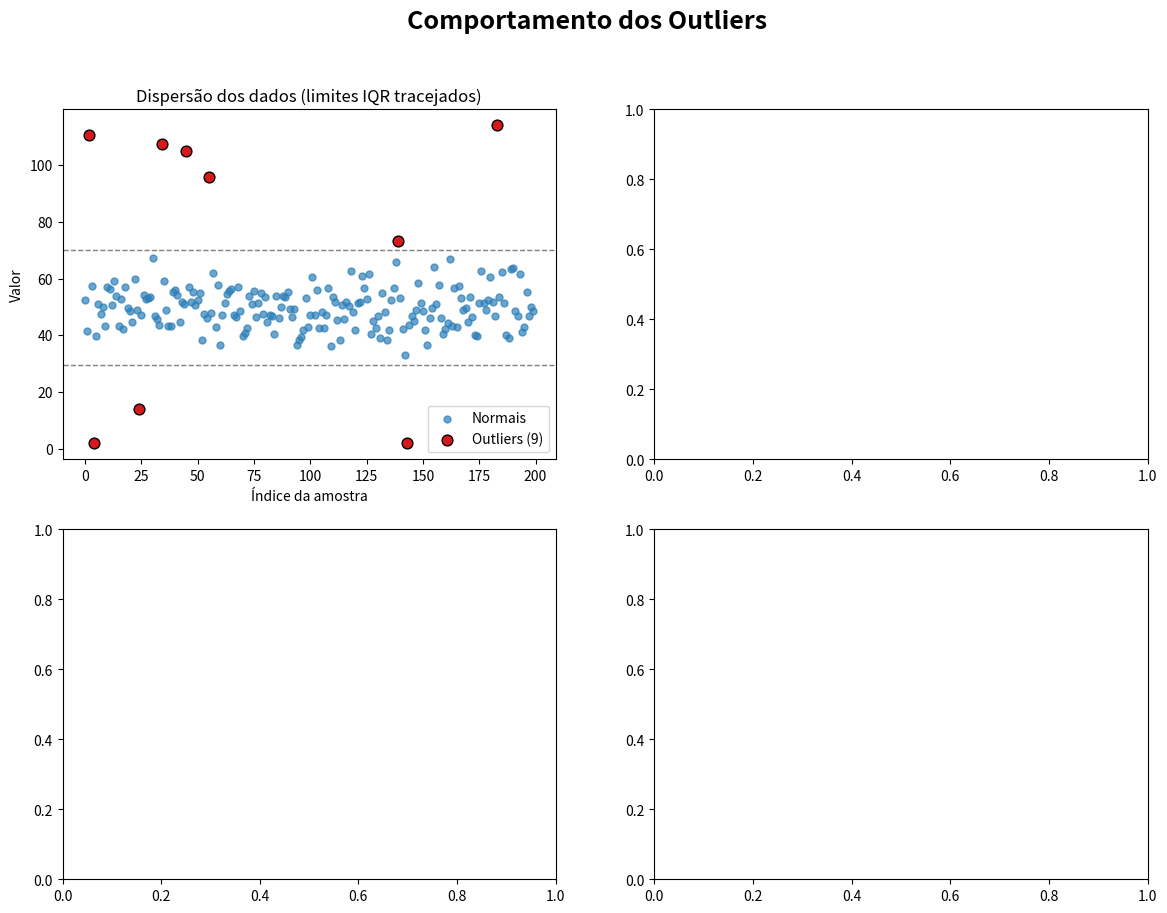

Write Python code to recreate this figure. (Note: this script raises an exception after producing the figure.)
"""
Análise e visualização do comportamento de outliers.

Este script gera dados sintéticos com alguns valores atípicos (outliers),
identifica esses outliers usando dois métodos clássicos (IQR e Z-score) e
produz um gráfico com quatro painéis que ilustram o comportamento deles:

  1. Dispersão dos dados destacando os outliers
  2. Boxplot (evidencia visualmente os limites de outlier)
  3. Histograma com a curva de densidade
  4. Comparação dos limites IQR vs Z-score

Uso:
    python outliers_graph.py
    python outliers_graph.py --n 500 --output meu_grafico.png
"""

import argparse

import numpy as np
import matplotlib.pyplot as plt


def gerar_dados(n=200, seed=42):
    """Gera dados normais com alguns outliers injetados propositalmente."""
    rng = np.random.default_rng(seed)
    dados = rng.normal(loc=50, scale=8, size=n)

    # Injeta outliers para tornar o comportamento visível
    n_outliers = max(5, n // 40)
    posicoes = rng.choice(n, size=n_outliers, replace=False)
    dados[posicoes] = rng.uniform(low=90, high=120, size=n_outliers)
    # Alguns outliers baixos também
    posicoes_baixos = rng.choice(n, size=n_outliers // 2 + 1, replace=False)
    dados[posicoes_baixos] = rng.uniform(low=0, high=15, size=len(posicoes_baixos))

    return dados


def limites_iqr(dados, k=1.5):
    """Retorna os limites inferior e superior pelo método IQR (Tukey)."""
    q1, q3 = np.percentile(dados, [25, 75])
    iqr = q3 - q1
    return q1 - k * iqr, q3 + k * iqr


def limites_zscore(dados, k=3.0):
    """Retorna os limites inferior e superior pelo método Z-score."""
    media, desvio = np.mean(dados), np.std(dados)
    return media - k * desvio, media + k * desvio


def plotar(dados, output="outliers_comportamento.png"):
    inf_iqr, sup_iqr = limites_iqr(dados)
    inf_z, sup_z = limites_zscore(dados)

    mascara_outlier = (dados < inf_iqr) | (dados > sup_iqr)
    normais = dados[~mascara_outlier]
    outliers = dados[mascara_outlier]

    fig, axs = plt.subplots(2, 2, figsize=(14, 10))
    fig.suptitle(
        "Comportamento dos Outliers", fontsize=18, fontweight="bold"
    )

    cor_normal = "#2c7fb8"
    cor_outlier = "#d7191c"

    # --- Painel 1: dispersão ---
    ax = axs[0, 0]
    indices = np.arange(len(dados))
    ax.scatter(
        indices[~mascara_outlier], normais,
        s=25, color=cor_normal, alpha=0.7, label="Normais",
    )
    ax.scatter(
        indices[mascara_outlier], outliers,
        s=60, color=cor_outlier, edgecolor="black",
        label=f"Outliers ({len(outliers)})", zorder=3,
    )
    ax.axhline(sup_iqr, color="gray", linestyle="--", linewidth=1)
    ax.axhline(inf_iqr, color="gray", linestyle="--", linewidth=1)
    ax.set_title("Dispersão dos dados (limites IQR tracejados)")
    ax.set_xlabel("Índice da amostra")
    ax.set_ylabel("Valor")
    ax.legend()

    # --- Painel 2: boxplot ---
    ax = axs[0, 1]
    bp = ax.boxplot(
        dados, orientation="vertical", patch_artist=True,
        flierprops=dict(marker="o", markerfacecolor=cor_outlier,
                        markersize=7, markeredgecolor="black"),
    )
    bp["boxes"][0].set_facecolor("#a6bddb")
    ax.set_title("Boxplot (pontos = outliers detectados)")
    ax.set_ylabel("Valor")
    ax.set_xticklabels(["Amostra"])

    # --- Painel 3: histograma + densidade ---
    ax = axs[1, 0]
    ax.hist(dados, bins=30, color=cor_normal, alpha=0.6,
            density=True, edgecolor="white")
    xs = np.linspace(dados.min(), dados.max(), 300)
    media, desvio = np.mean(dados), np.std(dados)
    densidade = (
        1 / (desvio * np.sqrt(2 * np.pi))
        * np.exp(-0.5 * ((xs - media) / desvio) ** 2)
    )
    ax.plot(xs, densidade, color="#253494", linewidth=2, label="Densidade normal")
    ax.axvline(sup_iqr, color=cor_outlier, linestyle="--", label="Limites IQR")
    ax.axvline(inf_iqr, color=cor_outlier, linestyle="--")
    ax.set_title("Distribuição dos valores")
    ax.set_xlabel("Valor")
    ax.set_ylabel("Densidade")
    ax.legend()

    # --- Painel 4: comparação IQR vs Z-score ---
    ax = axs[1, 1]
    metodos = ["IQR (1.5×)", "Z-score (3σ)"]
    n_out_iqr = int(np.sum((dados < inf_iqr) | (dados > sup_iqr)))
    n_out_z = int(np.sum((dados < inf_z) | (dados > sup_z)))
    barras = ax.bar(metodos, [n_out_iqr, n_out_z],
                    color=["#d7191c", "#fdae61"], edgecolor="black")
    ax.bar_label(barras, fmt="%d")
    ax.set_title("Nº de outliers detectados por método")
    ax.set_ylabel("Quantidade")

    plt.tight_layout(rect=[0, 0, 1, 0.96])
    plt.savefig(output, dpi=120, bbox_inches="tight")
    print(f"Gráfico salvo em: {output}")
    print(f"  Total de amostras : {len(dados)}")
    print(f"  Outliers (IQR)    : {n_out_iqr}")
    print(f"  Outliers (Z-score): {n_out_z}")
    print(f"  Limites IQR       : [{inf_iqr:.2f}, {sup_iqr:.2f}]")

    return fig


def main():
    parser = argparse.ArgumentParser(
        description="Gera um gráfico do comportamento de outliers."
    )
    parser.add_argument("--n", type=int, default=200,
                        help="Número de amostras (padrão: 200)")
    parser.add_argument("--seed", type=int, default=42,
                        help="Semente aleatória (padrão: 42)")
    parser.add_argument("--output", type=str,
                        default="outliers_comportamento.png",
                        help="Arquivo de saída do gráfico")
    args = parser.parse_args()

    dados = gerar_dados(n=args.n, seed=args.seed)
    plotar(dados, output=args.output)


if __name__ == "__main__":
    main()
